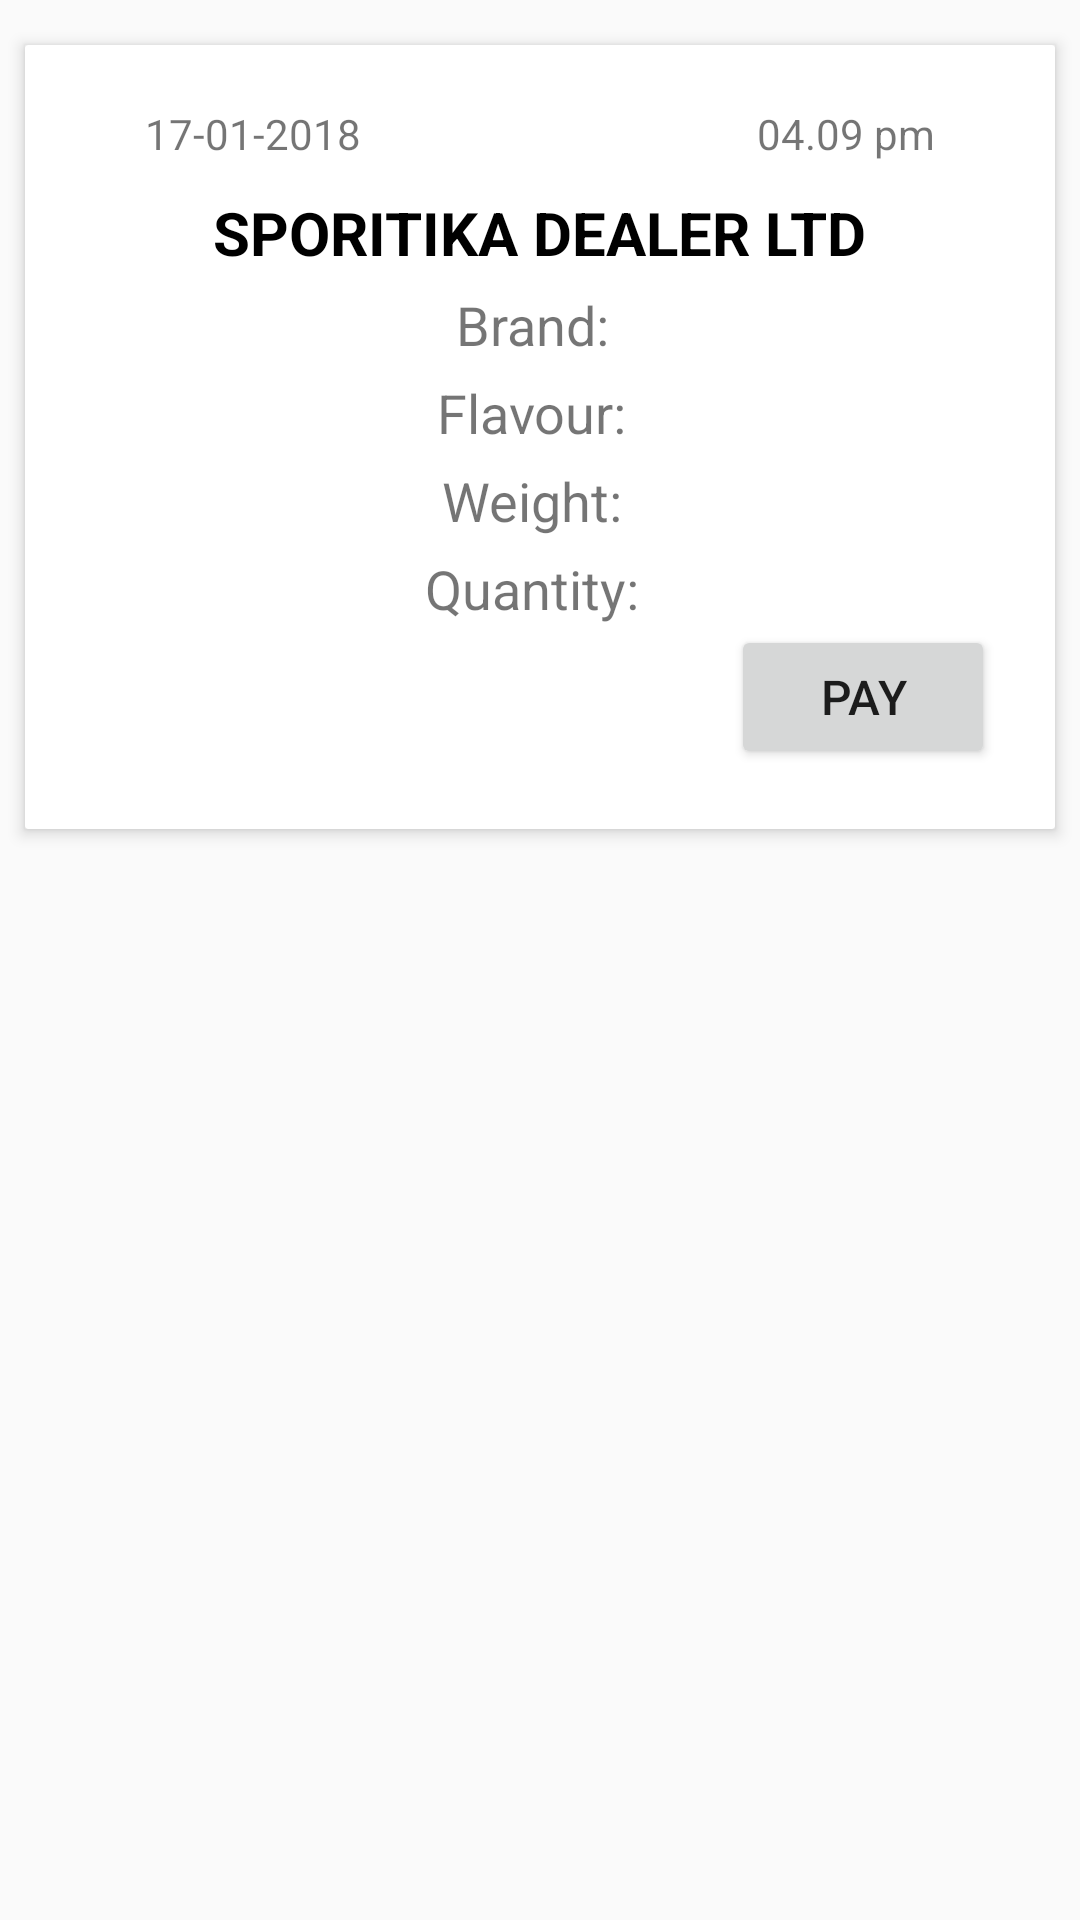

Layout XML and referenced resources for this Android screen:
<!-- AndroidManifest.xml: application theme AppTheme -->
<!-- res/layout/recordview.xml -->
<?xml version="1.0" encoding="utf-8"?>
<LinearLayout
    xmlns:android="http://schemas.android.com/apk/res/android"
    xmlns:app="http://schemas.android.com/apk/res-auto"
    android:layout_width="match_parent"
    android:layout_height="wrap_content"
    android:orientation="vertical">

    <android.support.v7.widget.CardView
        android:id="@+id/card_view"
        android:layout_width="match_parent"
        android:layout_height="wrap_content"
        android:layout_marginLeft="5dp"
        android:layout_marginRight="5dp"
        android:layout_marginTop="10dp"
        app:cardCornerRadius="1dp"
        app:cardElevation="3dp"
        app:cardUseCompatPadding="true"
        app:contentPadding="5dp"
        >

        <LinearLayout
            android:layout_width="match_parent"
            android:layout_height="wrap_content"
            android:orientation="vertical"
            android:id="@+id/container"
            android:padding="15dp"
            >

            <LinearLayout
                android:layout_width="match_parent"
                android:layout_height="wrap_content"
                android:orientation="horizontal">


                <TextView
                    android:layout_width="wrap_content"
                    android:layout_height="wrap_content"
                    android:layout_marginLeft="20dp"
                    android:layout_weight="1"
                    android:gravity="left"
                    android:text="17-01-2018"
                    android:id="@+id/txtDate"
                    />

                <TextView
                    android:layout_width="wrap_content"
                    android:layout_height="wrap_content"
                    android:layout_marginRight="20dp"
                    android:layout_weight="1"
                    android:gravity="right"
                    android:text="04.09 pm"
                    android:id="@+id/time"
                    />

            </LinearLayout>




            <LinearLayout
                android:layout_width="wrap_content"
                android:layout_height="wrap_content"
                android:orientation="horizontal"
                android:layout_marginTop="10dp"
                android:layout_gravity="center"
                >
                <TextView
                    android:layout_width="match_parent"
                    android:layout_height="wrap_content"
                    android:text="Sporitika Dealer Ltd"
                    android:textColor="#000000"
                    android:textAllCaps="true"
                    android:textStyle="bold"
                    android:layout_weight="2.5"
                    android:textSize="20dp"
                    android:id="@+id/subject"

                    />



            </LinearLayout>


            <LinearLayout
                android:layout_width="wrap_content"
                android:layout_height="wrap_content"
                android:orientation="horizontal"
                android:layout_marginTop="5dp"
                android:layout_gravity="center"

                >

                <TextView
                    android:layout_width="match_parent"
                    android:layout_height="wrap_content"
                    android:text="Brand:"
                    android:textSize="18dp"
                    android:layout_marginRight="5dp"
                    android:id="@+id/univercity"
                     android:gravity="center"
                    />




            </LinearLayout>

            <LinearLayout
                android:layout_width="wrap_content"
                android:layout_height="wrap_content"
                android:orientation="horizontal"
                android:layout_marginTop="5dp"
                android:layout_gravity="center"

                >

                <TextView
                    android:layout_width="match_parent"
                    android:layout_height="wrap_content"
                    android:text="Flavour:"
                    android:textSize="18dp"
                    android:layout_marginRight="5dp"
                    android:id="@+id/stream"
                    />


            </LinearLayout>

            <LinearLayout
                android:layout_width="wrap_content"
                android:layout_height="wrap_content"
                android:orientation="horizontal"
                android:layout_marginTop="5dp"
                android:layout_gravity="center"

                >

                <TextView
                    android:layout_width="match_parent"
                    android:layout_height="wrap_content"
                    android:text="Weight:"
                    android:textSize="18dp"
                    android:layout_marginRight="5dp"
                    android:id="@+id/sem"
                    />



            </LinearLayout>

            <LinearLayout
                android:layout_width="wrap_content"
                android:layout_height="wrap_content"
                android:orientation="horizontal"
                android:layout_marginTop="5dp"
                android:layout_gravity="center"

                >

                <TextView
                    android:layout_width="match_parent"
                    android:layout_height="wrap_content"
                    android:text="Quantity:"
                    android:textSize="18dp"
                    android:layout_marginRight="5dp"
                    android:id="@+id/satus"
                    />



            </LinearLayout>

  <Button
      android:layout_width="wrap_content"
      android:layout_height="wrap_content"
      android:layout_gravity="right"
      android:text="Pay"
      android:textSize="16dp"
      android:id="@+id/pay"
      />


        </LinearLayout>

    </android.support.v7.widget.CardView>

</LinearLayout>
<!-- resources referenced by this layout -->
<resources>
  <style name="AppTheme" parent="Theme.AppCompat.Light.NoActionBar">
          
          <item name="colorPrimary">@color/colorPrimary</item>
          <item name="colorPrimaryDark">@color/colorPrimaryDark</item>
          <item name="colorAccent">@color/colorAccent</item>
      </style>
  <color name="colorPrimary">#3F51B5</color>
  <color name="colorPrimaryDark">#303F9F</color>
  <color name="colorAccent">#FF4081</color>
</resources>
